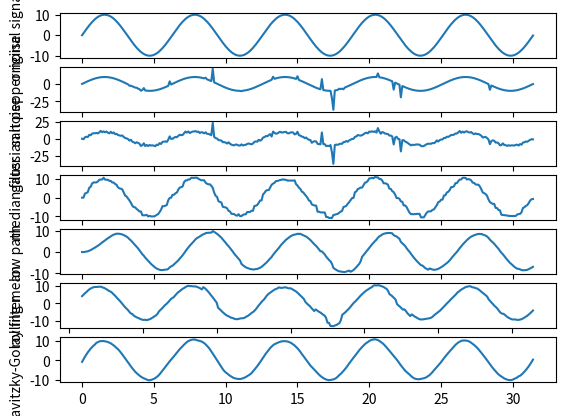

This chart was generated by the following Python code:
import numpy as np
import matplotlib.pyplot as plt
import pandas as pd
import scipy as scipy
from scipy import signal
from scipy.signal import lfilter
from scipy.signal import savgol_filter


################ original data ###############
begin = 0
end = 10*np.pi
x = np.arange(begin, end, 0.1)
amplitude = 10
y = amplitude*np.sin(x)


################ adding salt pepper noise ###############

number_of_salt_pepper_noise = 20
mu = 0
sigma = 10


salt_pepper_noise_indexes = np.random.uniform(
    low=0, high=len(x), size=number_of_salt_pepper_noise).astype(int)
salt_pepper_noise = np.random.normal(
    mu, sigma, size=number_of_salt_pepper_noise)


y_salt_pepper_noise = y.copy()

y_salt_pepper_noise[salt_pepper_noise_indexes] = salt_pepper_noise + \
    y_salt_pepper_noise[salt_pepper_noise_indexes]


################ adding gaussian noise ###############

sigma = 1
gaussian_noise = np.random.normal(mu, sigma, size=len(x))
y_salt_pepper_noise_gaussian_noise = y_salt_pepper_noise+gaussian_noise


################ removing salt pepper noise ###############


y_salt_pepper_noise_gaussian_noise_filtered = scipy.signal.medfilt(
    y_salt_pepper_noise_gaussian_noise, kernel_size=5)

################ removing gaussian noise by applying low path filter  ###############

n = 20  # the larger n is, the smoother curve will be
b = [1.0 / n] * n
a = 1
y_salt_pepper_noise_gaussian_noise_smoothed_lfilter = lfilter(
    b, a, y_salt_pepper_noise_gaussian_noise)

################ removing gaussian noise by applying rolling sum  ###############

# y_salt_pepper_noise_gaussian_noise_smoothed_rolling_sum = pd.Series(
#     y_salt_pepper_noise_gaussian_noise).rolling(window=10).sum()

y_salt_pepper_noise_gaussian_noise_smoothed_rolling_mean = pd.Series(
    y_salt_pepper_noise_gaussian_noise).rolling(window=10).mean()


################ removing gaussian noise by applying Savitzky-Golay filter  ###############

y_salt_pepper_noise_gaussian_noise_smoothed_savgol_filter = savgol_filter(
    y_salt_pepper_noise_gaussian_noise_filtered, window_length=20, polyorder=2)


################ plotting ###############

fig, ax = plt.subplots(nrows=7, ncols=1)
ax[0].plot(x, y)
ax[0].set_ylabel('original signal')


ax[1].plot(x, y_salt_pepper_noise)
ax[1].set_ylabel('salt pepper noise')


ax[2].plot(x, y_salt_pepper_noise_gaussian_noise)
ax[2].set_ylabel('gaussian noise')


ax[3].plot(x, y_salt_pepper_noise_gaussian_noise_filtered)
ax[3].set_ylabel('median filter')


ax[4].plot(x, y_salt_pepper_noise_gaussian_noise_smoothed_lfilter)
ax[4].set_ylabel('low path')


ax[5].plot(x, y_salt_pepper_noise_gaussian_noise_smoothed_rolling_mean)
ax[5].set_ylabel('rolling mean')


ax[6].plot(x, y_salt_pepper_noise_gaussian_noise_smoothed_savgol_filter)
ax[6].set_ylabel('Savitzky-Golay filter')

plt.show()
